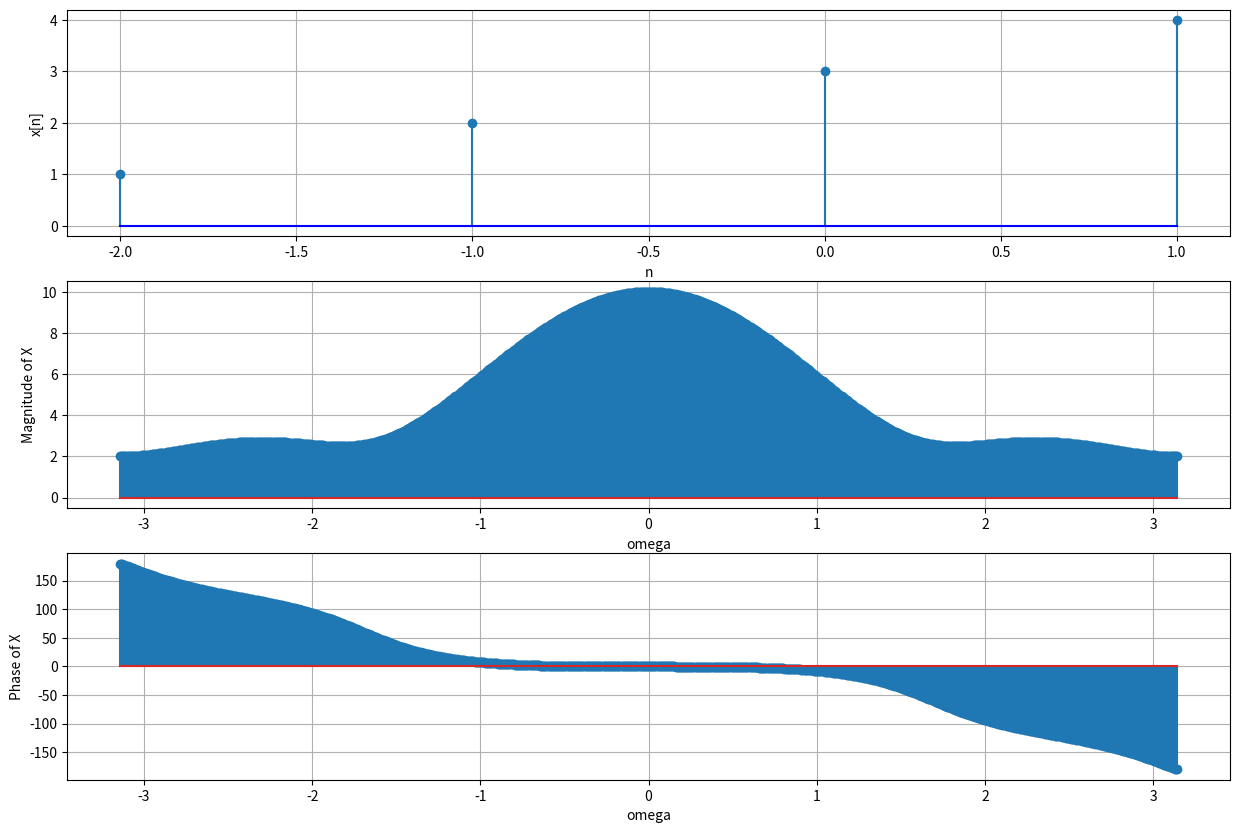
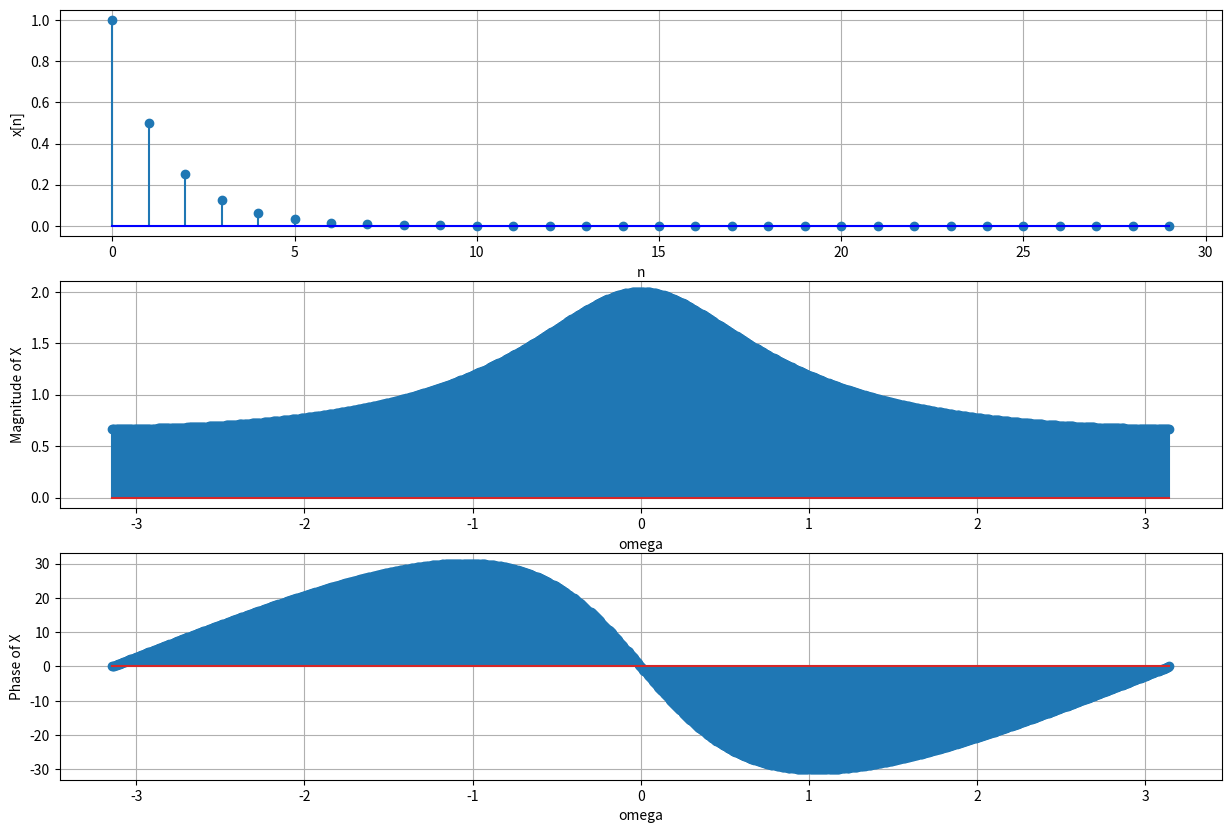

Generate these figures, in order, with matplotlib:
import numpy as np
import matplotlib.pyplot as plt

def DTFT(xk, k, T = 1000):
    omega = np.linspace(-np.pi, np.pi, T)
    X = np.zeros(T, dtype="complex64")
    for idx, val in enumerate(k):
        X += xk[idx] * np.exp(-1j * omega * val)
    return X, omega

#1
n = np.arange(-2,2)
xn = np.array([1,2,3,4])

X, omega = DTFT(xn, n)

magnitude_X = np.abs(X)
phase_X = np.angle(X, deg="True")

plt.figure(figsize=(15, 10))
plt.subplot(3, 1, 1)
plt.stem(n, xn, basefmt="blue")
plt.grid()
plt.xlabel("n")
plt.ylabel("x[n]")

plt.subplot(3, 1, 2)
plt.stem(omega, magnitude_X)
plt.grid()
plt.xlabel("omega")
plt.ylabel("Magnitude of X")

plt.subplot(3, 1, 3)
plt.stem(omega, phase_X)
plt.grid()
plt.xlabel("omega")
plt.ylabel("Phase of X")

plt.show()

#2
n = np.arange(30)
xn = np.power(0.5, n)

X, omega = DTFT(xn, n)

magnitude_X = np.abs(X)
phase_X = np.angle(X, deg="True")

plt.figure(figsize=(15, 10))
plt.subplot(3, 1, 1)
plt.stem(n, xn, basefmt="blue")
plt.grid()
plt.xlabel("n")
plt.ylabel("x[n]")

plt.subplot(3, 1, 2)
plt.stem(omega, magnitude_X)
plt.grid()
plt.xlabel("omega")
plt.ylabel("Magnitude of X")

plt.subplot(3, 1, 3)
plt.stem(omega, phase_X)
plt.grid()
plt.xlabel("omega")
plt.ylabel("Phase of X")

plt.show()
